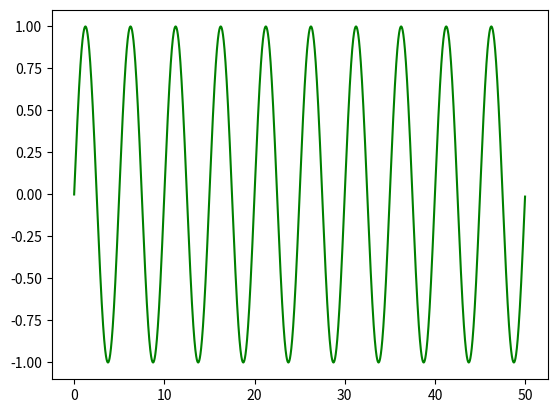

The matplotlib source for this figure:
#!/Library/Frameworks/Python.framework/Versions/3.9/bin/python3

import matplotlib.pyplot as plt
import numpy as np
import math
# import random

l=50
period=5
x = np.arange(0,l,0.01)
y =  [ math.sin(2* math.pi * t/period) for t in x]
np.random.seed(1) # repeatability
xp = np.random.uniform(0,l,30)
yp =  [ math.sin(2* math.pi * t/period) for t in xp]
xpp=period/4.0
ypp=  - math.sin(2*math.pi * xpp/period)
fig, axs = plt.subplots(2,2)
# plt.xlabel("x")
# plt.ylabel("y")
ax=axs[0,0]
ax.plot(x,y,"g--", xp,yp,"bo", [xpp], [ypp], "ro")

ax=axs[1,1]
ax.plot(xp,yp,"bo", [xpp], [ypp], "bo")
plt.savefig("my-sine.png")
plt.show()

plt.clf()
plt.plot(x,y,"g--", xp,yp,"bo", [xpp], [ypp], "ro")
plt.savefig("sine-all.png")
plt.show()

plt.clf()
plt.plot([xpp], [ypp], "bo")
plt.savefig("sine-init.png")
plt.show()

plt.clf()
plt.plot(x,y,"g-")
plt.savefig("sine-only.png")
plt.show()
